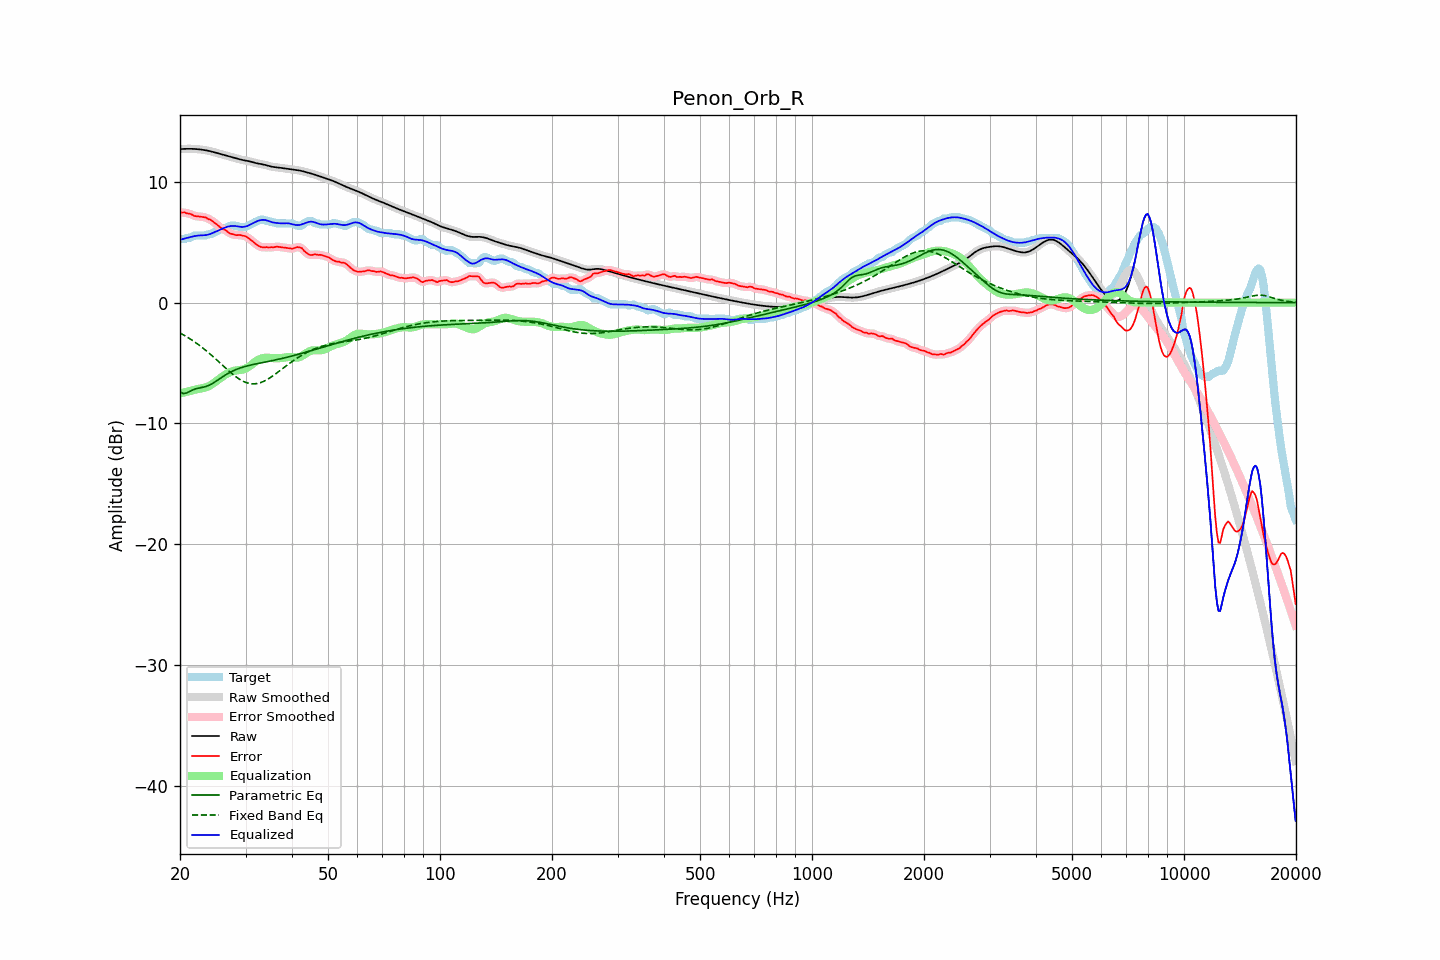

Data behind this chart, as committed beside it:
frequency, raw, error, smoothed, error_smoothed, equalization, parametric_eq, fixed_band_eq, equalized_raw, equalized_smoothed, target
20.00, 12.71, 7.48, 12.71, 7.48, -7.51, -7.37, -2.51, 5.20, 5.20, 5.23
20.20, 12.72, 7.46, 12.72, 7.47, -7.48, -7.45, -2.59, 5.24, 5.24, 5.26
20.40, 12.73, 7.46, 12.73, 7.46, -7.45, -7.53, -2.66, 5.27, 5.27, 5.26
20.61, 12.73, 7.47, 12.73, 7.44, -7.42, -7.51, -2.74, 5.31, 5.31, 5.26
20.81, 12.73, 7.40, 12.73, 7.42, -7.39, -7.49, -2.81, 5.35, 5.35, 5.33
21.02, 12.74, 7.37, 12.74, 7.39, -7.36, -7.42, -2.90, 5.38, 5.38, 5.36
21.23, 12.74, 7.37, 12.74, 7.35, -7.32, -7.35, -2.98, 5.41, 5.41, 5.37
21.44, 12.73, 7.31, 12.73, 7.30, -7.29, -7.29, -3.07, 5.44, 5.44, 5.42
21.66, 12.73, 7.25, 12.73, 7.25, -7.25, -7.22, -3.15, 5.48, 5.48, 5.48
21.87, 12.73, 7.17, 12.72, 7.19, -7.22, -7.18, -3.24, 5.51, 5.51, 5.55
22.09, 12.72, 7.15, 12.72, 7.15, -7.18, -7.13, -3.34, 5.53, 5.53, 5.56
22.31, 12.71, 7.14, 12.71, 7.14, -7.16, -7.10, -3.43, 5.55, 5.55, 5.56
22.54, 12.69, 7.13, 12.69, 7.13, -7.13, -7.07, -3.53, 5.56, 5.56, 5.56
22.76, 12.68, 7.11, 12.68, 7.11, -7.11, -7.05, -3.63, 5.57, 5.57, 5.56
22.99, 12.66, 7.09, 12.66, 7.10, -7.08, -7.02, -3.74, 5.57, 5.57, 5.56
23.22, 12.64, 7.07, 12.64, 7.08, -7.06, -6.99, -3.84, 5.58, 5.58, 5.56
23.45, 12.61, 7.05, 12.61, 7.03, -7.02, -6.95, -3.95, 5.59, 5.59, 5.56
23.69, 12.59, 6.96, 12.59, 6.98, -6.97, -6.90, -4.06, 5.61, 5.61, 5.62
23.92, 12.56, 6.90, 12.56, 6.92, -6.91, -6.85, -4.17, 5.65, 5.65, 5.66
24.16, 12.53, 6.87, 12.53, 6.84, -6.84, -6.78, -4.29, 5.69, 5.69, 5.66
24.40, 12.50, 6.77, 12.50, 6.77, -6.75, -6.71, -4.40, 5.74, 5.74, 5.73
24.65, 12.46, 6.66, 12.46, 6.67, -6.66, -6.63, -4.52, 5.80, 5.80, 5.80
24.89, 12.42, 6.56, 12.42, 6.56, -6.56, -6.55, -4.64, 5.86, 5.86, 5.86
25.14, 12.39, 6.46, 12.39, 6.46, -6.46, -6.46, -4.76, 5.93, 5.93, 5.92
25.39, 12.35, 6.35, 12.35, 6.35, -6.36, -6.37, -4.88, 5.99, 5.99, 5.99
25.65, 12.31, 6.24, 12.31, 6.24, -6.26, -6.28, -5.01, 6.05, 6.05, 6.08
25.91, 12.27, 6.13, 12.27, 6.15, -6.17, -6.19, -5.13, 6.11, 6.11, 6.14
26.16, 12.24, 6.07, 12.24, 6.08, -6.07, -6.10, -5.25, 6.16, 6.16, 6.16
26.43, 12.20, 6.03, 12.20, 6.01, -5.98, -6.01, -5.37, 6.22, 6.22, 6.17
26.69, 12.16, 5.93, 12.16, 5.92, -5.90, -5.93, -5.50, 6.26, 6.26, 6.24
26.96, 12.13, 5.83, 12.13, 5.83, -5.83, -5.85, -5.61, 6.30, 6.30, 6.30
27.23, 12.09, 5.73, 12.09, 5.75, -5.77, -5.78, -5.73, 6.33, 6.33, 6.36
27.50, 12.06, 5.70, 12.06, 5.69, -5.71, -5.71, -5.85, 6.34, 6.34, 6.36
27.77, 12.02, 5.66, 12.02, 5.65, -5.67, -5.65, -5.95, 6.35, 6.35, 6.36
28.05, 11.98, 5.62, 11.98, 5.62, -5.64, -5.59, -6.06, 6.35, 6.35, 6.36
28.33, 11.94, 5.58, 11.94, 5.60, -5.61, -5.53, -6.16, 6.33, 6.33, 6.36
28.62, 11.91, 5.60, 11.91, 5.60, -5.60, -5.48, -6.26, 6.31, 6.31, 6.31
28.90, 11.87, 5.61, 11.87, 5.59, -5.58, -5.43, -6.34, 6.29, 6.29, 6.26
29.19, 11.84, 5.57, 11.84, 5.58, -5.57, -5.39, -6.42, 6.27, 6.27, 6.26
29.48, 11.81, 5.54, 11.81, 5.55, -5.54, -5.35, -6.49, 6.27, 6.27, 6.26
29.78, 11.78, 5.52, 11.78, 5.52, -5.50, -5.31, -6.56, 6.28, 6.28, 6.26
30.08, 11.76, 5.48, 11.76, 5.47, -5.45, -5.27, -6.61, 6.31, 6.31, 6.28
30.38, 11.73, 5.40, 11.73, 5.39, -5.38, -5.24, -6.66, 6.36, 6.36, 6.34
30.68, 11.71, 5.30, 11.70, 5.30, -5.29, -5.20, -6.69, 6.42, 6.41, 6.41
30.99, 11.67, 5.19, 11.67, 5.20, -5.19, -5.17, -6.71, 6.48, 6.48, 6.48
31.30, 11.64, 5.09, 11.64, 5.09, -5.09, -5.14, -6.72, 6.55, 6.55, 6.54
31.61, 11.60, 4.98, 11.60, 4.98, -4.98, -5.11, -6.73, 6.62, 6.62, 6.62
31.93, 11.56, 4.87, 11.56, 4.88, -4.88, -5.08, -6.72, 6.68, 6.68, 6.69
32.24, 11.53, 4.78, 11.53, 4.77, -4.79, -5.05, -6.70, 6.74, 6.74, 6.75
32.57, 11.50, 4.69, 11.51, 4.69, -4.72, -5.03, -6.67, 6.79, 6.79, 6.82
32.89, 11.48, 4.62, 11.48, 4.63, -4.66, -5.00, -6.63, 6.83, 6.83, 6.86
33.22, 11.46, 4.60, 11.46, 4.59, -4.61, -4.97, -6.58, 6.85, 6.85, 6.86
33.55, 11.43, 4.57, 11.43, 4.58, -4.58, -4.95, -6.52, 6.85, 6.85, 6.86
33.89, 11.40, 4.58, 11.40, 4.58, -4.57, -4.92, -6.46, 6.84, 6.83, 6.82
34.23, 11.36, 4.60, 11.36, 4.57, -4.56, -4.89, -6.39, 6.80, 6.80, 6.76
34.57, 11.32, 4.56, 11.32, 4.58, -4.57, -4.87, -6.31, 6.76, 6.76, 6.76
34.92, 11.29, 4.57, 11.29, 4.57, -4.58, -4.84, -6.23, 6.71, 6.71, 6.72
35.27, 11.26, 4.60, 11.26, 4.57, -4.59, -4.81, -6.14, 6.67, 6.67, 6.66
35.62, 11.23, 4.57, 11.24, 4.59, -4.60, -4.78, -6.04, 6.64, 6.64, 6.66
35.97, 11.22, 4.61, 11.22, 4.61, -4.60, -4.76, -5.95, 6.61, 6.61, 6.61
... 635 more rows
